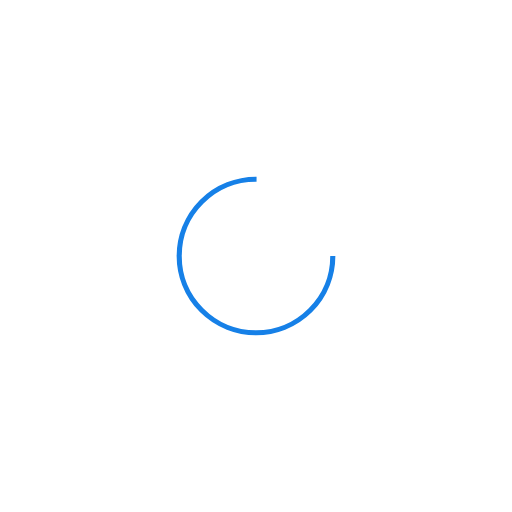
t = 0.00 s
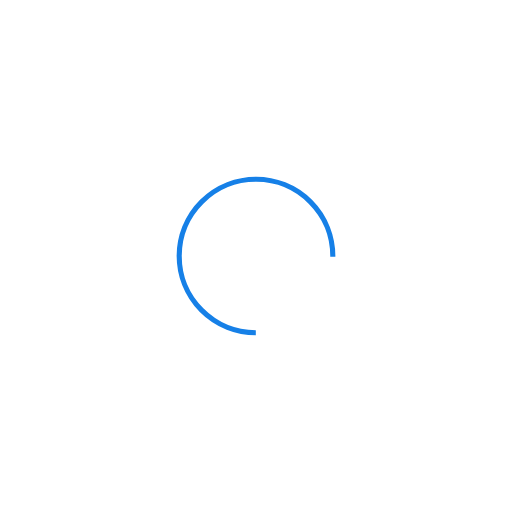
t = 0.32 s
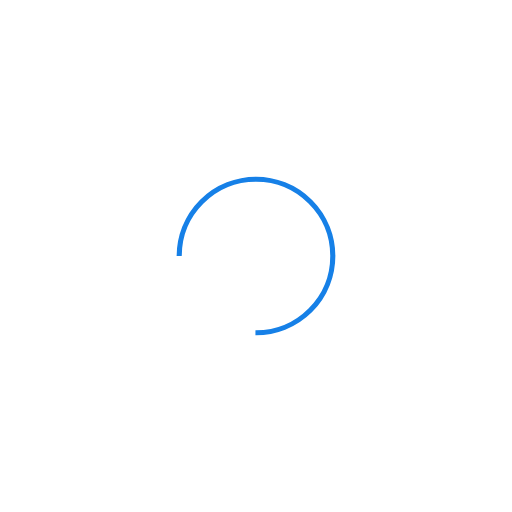
t = 0.64 s
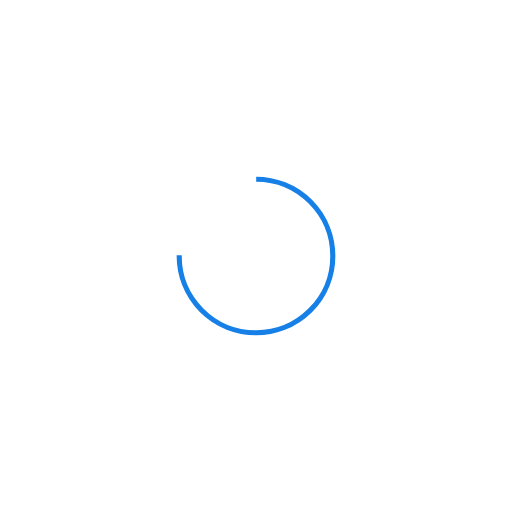
t = 0.96 s

The animated SVG that drew these frames (rendered in a browser with its animation timeline set to each time). Animation: 1 SMIL element (animateTransform=1); one cycle of 1.28 s, repeats indefinitely.

<?xml version="1.0" encoding="utf-8"?>
<svg xmlns="http://www.w3.org/2000/svg" xmlns:xlink="http://www.w3.org/1999/xlink" style="margin: auto; background: none; display: block; shape-rendering: auto;" width="200px" height="200px" viewBox="0 0 100 100" preserveAspectRatio="xMidYMid">
<circle cx="50" cy="50" fill="none" stroke="#1680e7" stroke-width="1" r="15" stroke-dasharray="70.68583470577033 25.561944901923447">
  <animateTransform attributeName="transform" type="rotate" repeatCount="indefinite" dur="1.282051282051282s" values="0 50 50;360 50 50" keyTimes="0;1"></animateTransform>
</circle>
<!-- [ldio] generated by https://loading.io/ --></svg>
